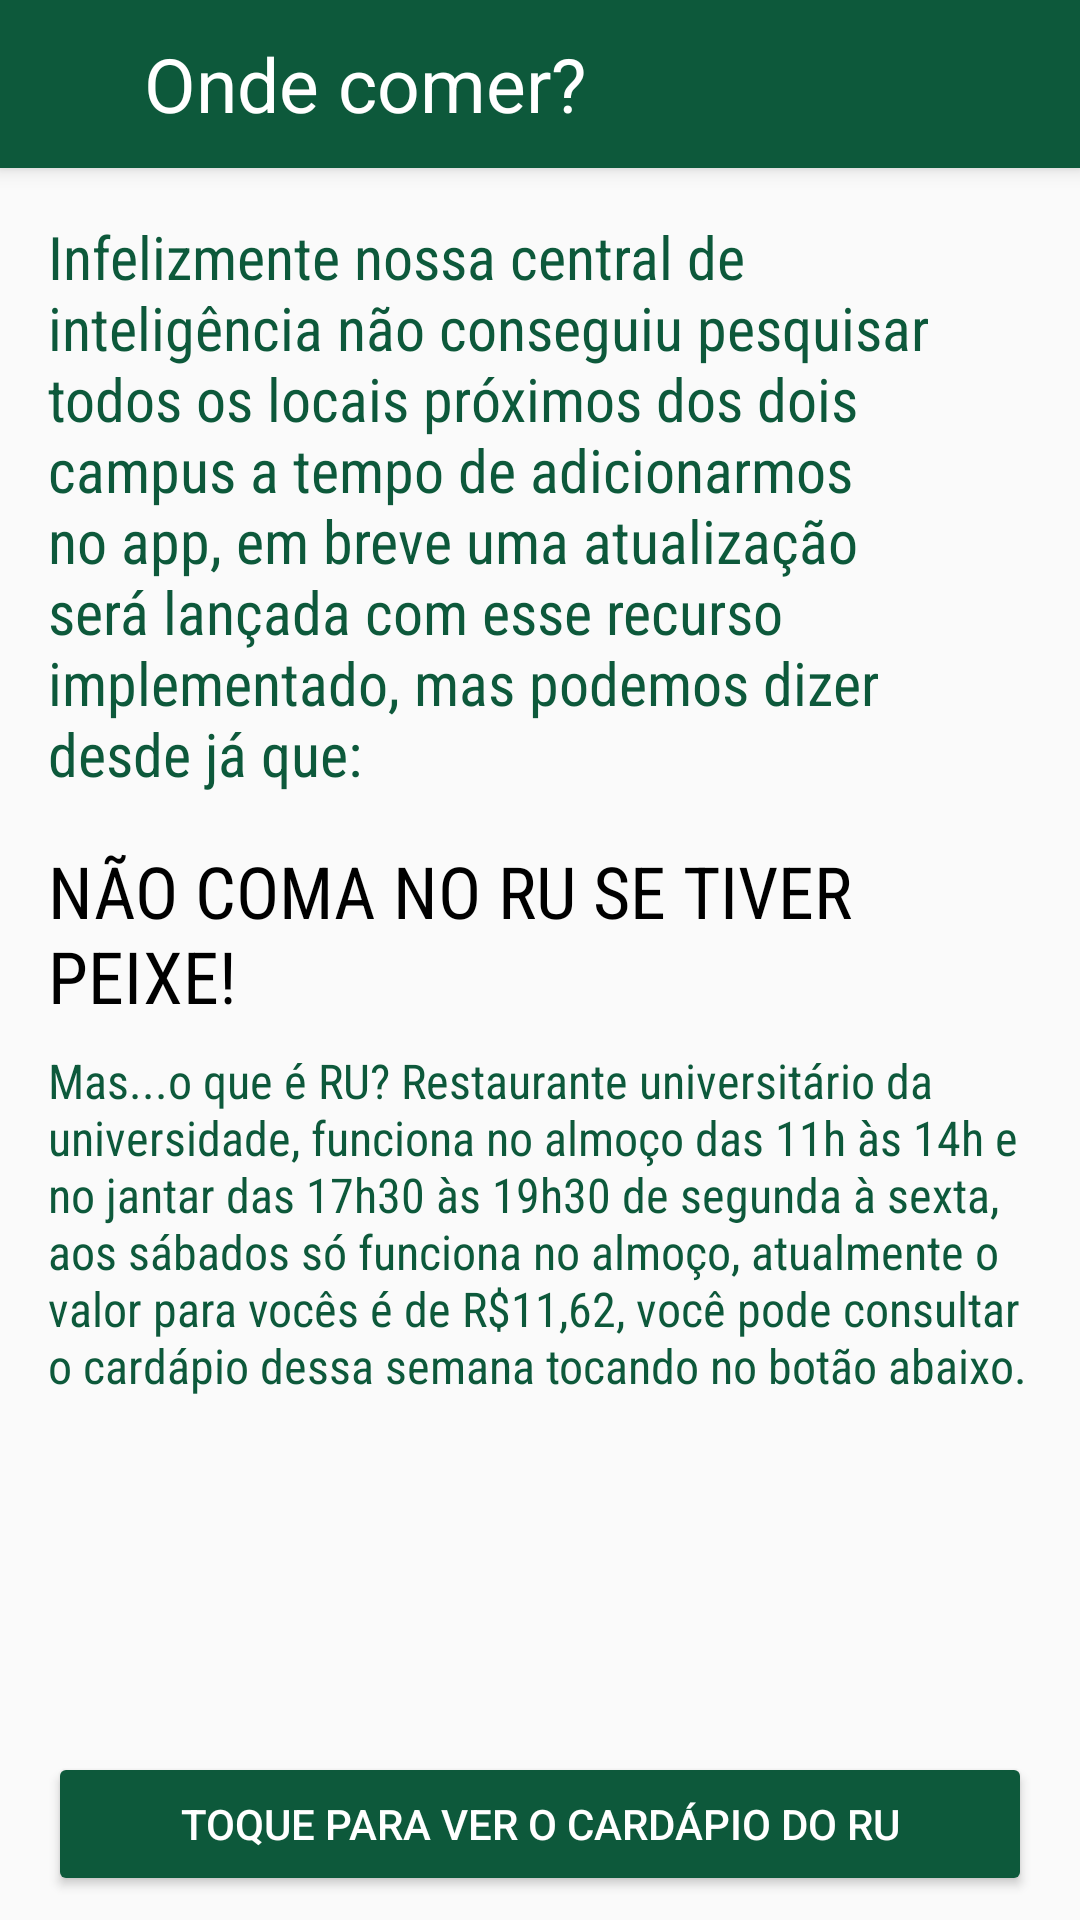

Android layout source for this screen:
<!-- AndroidManifest.xml: application theme AppTheme -->
<!-- res/layout/activity_ondecomer.xml -->
<?xml version="1.0" encoding="utf-8"?>
<android.support.design.widget.CoordinatorLayout xmlns:android="http://schemas.android.com/apk/res/android"
    xmlns:app="http://schemas.android.com/apk/res-auto"
    xmlns:tools="http://schemas.android.com/tools"
    android:layout_width="match_parent"
    android:layout_height="match_parent"
    android:fitsSystemWindows="true"
    tools:context="central.centralepufabc.ondecomer">

    <android.support.design.widget.AppBarLayout
        android:layout_width="match_parent"
        android:layout_height="wrap_content"
        android:theme="@style/AppTheme.AppBarOverlay">


        <LinearLayout
            android:layout_width="match_parent"
            android:layout_height="56dp"
            android:gravity="center_vertical"
            android:orientation="horizontal">

            <ImageButton
                android:contentDescription="Voltar"
                android:id="@+id/imageButton"
                style="@style/botao_comum"
                android:layout_width="30dp"
                android:layout_height="30dp"
                android:layout_marginLeft="10dp"
                android:layout_marginStart="10dp"
                android:onClick="voltar"
                android:scaleType="centerInside"
                android:src="@drawable/seta_esquerda_branca" />

            <TextView
                android:id="@+id/textView2"
                android:layout_width="wrap_content"
                android:layout_height="wrap_content"
                android:layout_marginLeft="8dp"
                android:layout_marginStart="8dp"
                android:gravity="center_vertical"
                android:text="Onde comer?"
                android:textColor="#ffffffff"
                android:textSize="25sp" />

        </LinearLayout>

    </android.support.design.widget.AppBarLayout>

    <include layout="@layout/content_ondecomer" />

</android.support.design.widget.CoordinatorLayout>
<!-- res/layout/content_ondecomer.xml (included above) -->
<?xml version="1.0" encoding="utf-8"?>
<android.support.constraint.ConstraintLayout xmlns:android="http://schemas.android.com/apk/res/android"
    xmlns:app="http://schemas.android.com/apk/res-auto"
    xmlns:tools="http://schemas.android.com/tools"
    android:id="@+id/content_ondecomer"
    android:layout_width="match_parent"
    app:layout_behavior="@string/appbar_scrolling_view_behavior"
    tools:context="central.centralepufabc.ondecomer"
    tools:showIn="@layout/activity_ondecomer"
    android:layout_height="match_parent">

    <TextView
        android:text="NÃO COMA NO RU SE TIVER PEIXE!"
        android:layout_width="0dp"
        android:layout_height="wrap_content"
        android:id="@+id/txt_o_ru"
        android:textSize="24sp"
        android:fontFamily="sans-serif-condensed"
        android:textColor="#000000"
        android:layout_marginTop="16dp"
        app:layout_constraintTop_toBottomOf="@+id/txt_o_1"
        android:layout_marginEnd="16dp"
        app:layout_constraintRight_toRightOf="parent"
        android:layout_marginRight="16dp"
        android:layout_marginStart="16dp"
        app:layout_constraintLeft_toLeftOf="parent"
        android:layout_marginLeft="16dp" />

    <TextView
        android:text="Infelizmente nossa central de inteligência não conseguiu pesquisar todos os locais próximos dos dois campus a tempo de adicionarmos no app, em breve uma atualização será lançada com esse recurso implementado, mas podemos dizer desde já que:"
        android:layout_width="0dp"
        android:layout_height="wrap_content"
        android:textSize="20sp"
        android:fontFamily="sans-serif-condensed"
        android:textColor="#0d593b"
        android:id="@+id/txt_o_1"
        android:layout_marginTop="16dp"
        app:layout_constraintTop_toTopOf="parent"
        android:layout_marginStart="16dp"
        app:layout_constraintLeft_toLeftOf="parent"
        android:layout_marginLeft="16dp"
        android:layout_marginEnd="16dp"
        app:layout_constraintRight_toRightOf="parent"
        android:layout_marginRight="16dp" />

    <TextView
        android:text="Mas...o que é RU? Restaurante universitário da universidade, funciona no almoço das 11h às 14h e no jantar das 17h30 às 19h30 de segunda à sexta, aos sábados só funciona no almoço, atualmente o valor para vocês é de R$11,62, você pode consultar o cardápio dessa semana tocando no botão abaixo."
        android:layout_width="0dp"
        android:layout_height="wrap_content"
        android:id="@+id/txt_o_2"
        android:textSize="16sp"
        android:fontFamily="sans-serif-condensed"
        android:textColor="#0d593b"
        android:layout_marginTop="8dp"
        app:layout_constraintTop_toBottomOf="@+id/txt_o_ru"
        android:layout_marginStart="16dp"
        app:layout_constraintLeft_toLeftOf="parent"
        android:layout_marginLeft="16dp"
        android:layout_marginEnd="16dp"
        app:layout_constraintRight_toRightOf="parent"
        android:layout_marginRight="16dp" />

    <Button
        android:text="TOQUE PARA VER O CARDÁPIO DO RU"
        android:layout_width="0dp"
        android:layout_height="wrap_content"
        tools:layout_editor_absoluteY="446dp"
        android:id="@+id/bt_ru"
        android:layout_marginEnd="16dp"
        app:layout_constraintRight_toRightOf="parent"
        android:layout_marginRight="16dp"
        app:layout_constraintBottom_toBottomOf="parent"
        android:layout_marginBottom="8dp"
        android:layout_marginStart="16dp"
        android:onClick="abre_ru"
        app:layout_constraintLeft_toLeftOf="parent"
        android:layout_marginLeft="16dp"
        style="@style/Widget.AppCompat.Button.Colored" />


</android.support.constraint.ConstraintLayout>
<!-- resources referenced by this layout -->
<resources>
  <style name="AppTheme.AppBarOverlay" parent="ThemeOverlay.AppCompat.Dark.ActionBar" />
  <style name="botao_comum">
          <item name="android:scaleType">centerInside</item>
          <item name="android:background">?android:selectableItemBackground</item>
      </style>
  <style name="AppTheme" parent="Theme.AppCompat.Light.DarkActionBar">
          
          <item name="colorPrimary">@color/colorAccent</item>
          <item name="colorPrimaryDark">@color/colorPrimaryDark</item>
          <item name="colorAccent">@color/colorAccent</item>
      </style>
  <color name="colorAccent">#0d593b</color>
  <color name="colorPrimaryDark">#0d593b</color>
</resources>
